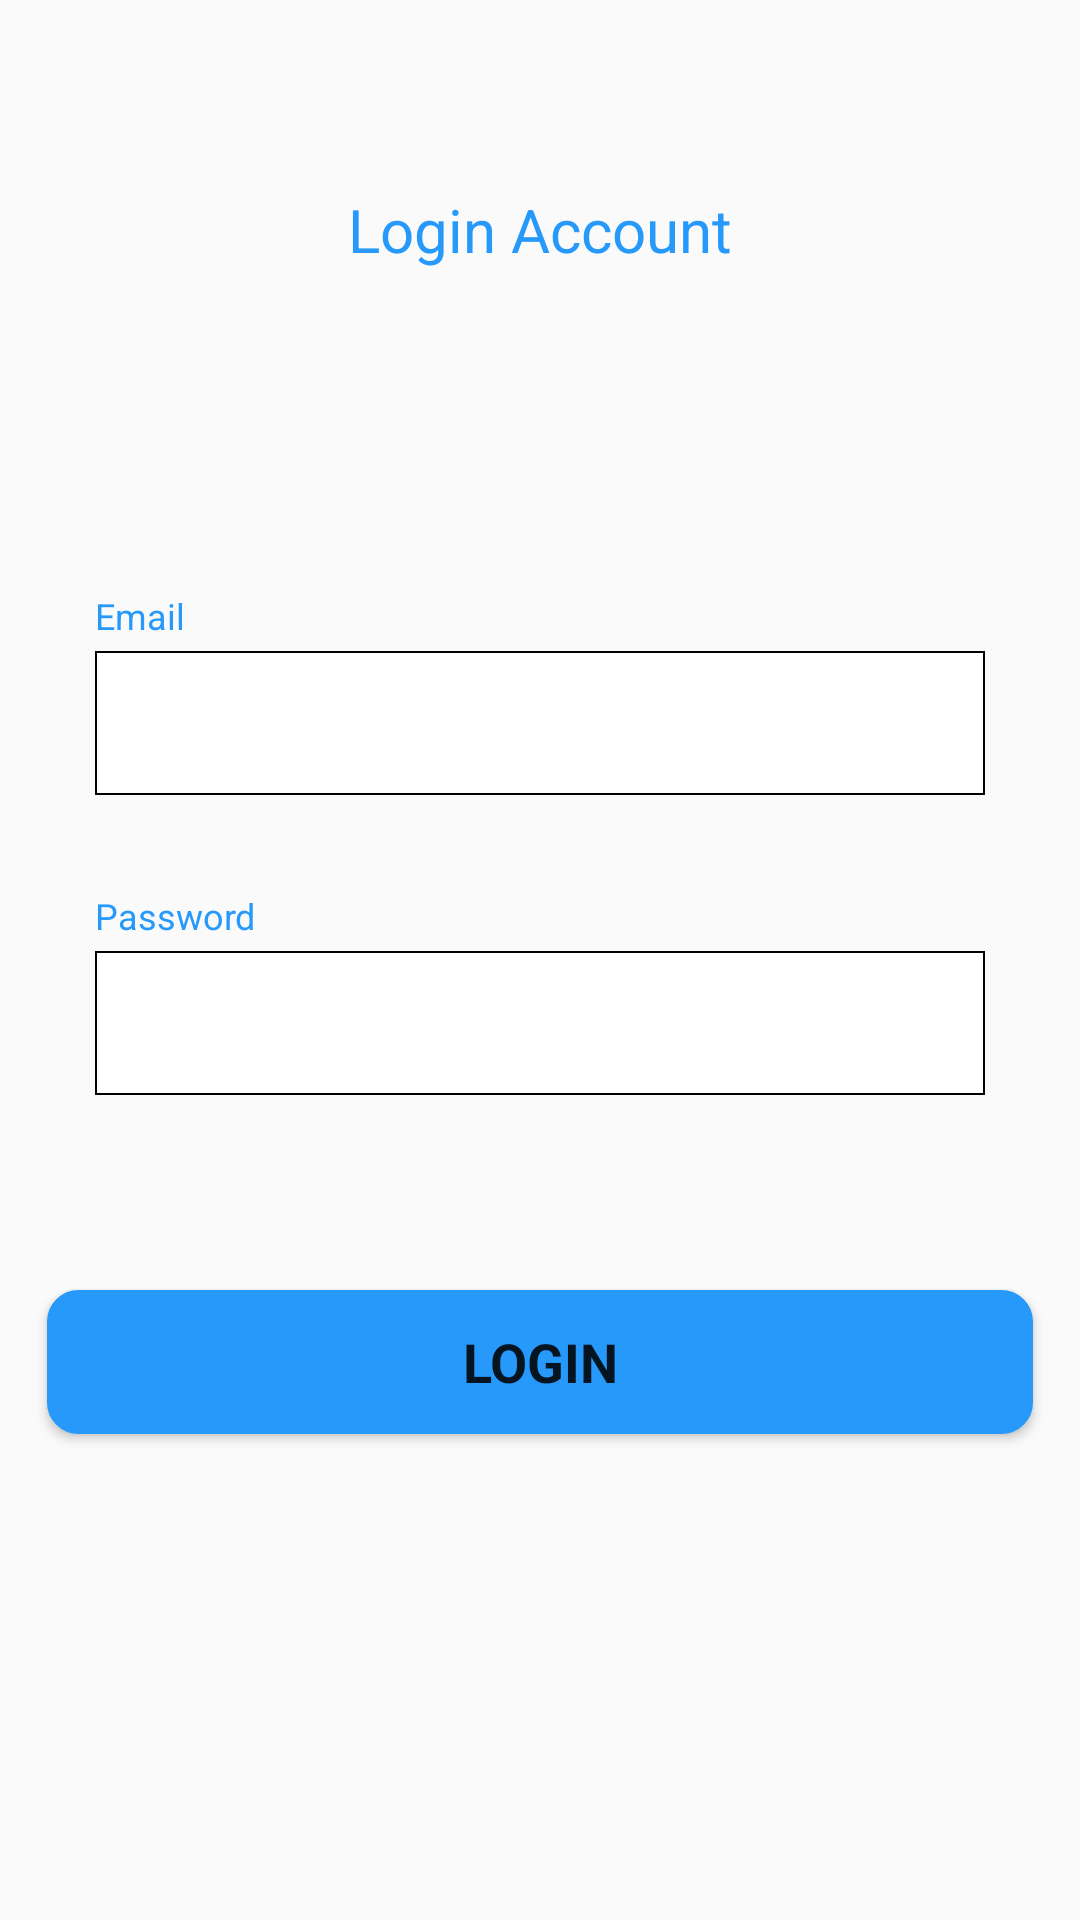

This screen was rendered from an Android layout file. Write that file and the resources it references.
<!-- AndroidManifest.xml: application theme AppTheme.NoActionBar -->
<!-- res/layout/activity_login.xml -->
<?xml version="1.0" encoding="utf-8"?>
<RelativeLayout xmlns:android="http://schemas.android.com/apk/res/android"

    xmlns:tools="http://schemas.android.com/tools"
    android:layout_width="match_parent"
    android:layout_height="match_parent"
    xmlns:app="http://schemas.android.com/apk/res-auto"
    android:paddingBottom="@dimen/activity_vertical_margin"
    android:paddingLeft="@dimen/activity_horizontal_margin"
    android:paddingRight="@dimen/activity_horizontal_margin"
    android:paddingTop="@dimen/activity_vertical_margin"
    tools:context=".create_acc_busi">

    <TextView
        android:id="@+id/textView7"
        android:layout_width="wrap_content"
        android:layout_height="wrap_content"
        android:layout_marginTop="63dp"
        android:text="Login Account"
        android:textColor="#2699fb"
        android:textSize="20sp"
        android:layout_centerHorizontal="true"
        tools:text="Login Account" />

    <RelativeLayout
        android:layout_width="wrap_content"
        android:layout_height="match_parent"
        android:orientation="vertical"
        >


        <RelativeLayout
            android:layout_width="wrap_content"
            android:layout_height="200dp"
            android:layout_marginTop="192dp"
            android:gravity="center_horizontal">

            <TextView
                android:id="@+id/email1"
                android:layout_width="match_parent"
                android:layout_height="wrap_content"
                android:layout_marginLeft="32dp"
                android:layout_marginTop="5dp"
                android:layout_marginRight="32dp"
                android:ems="10"
                android:textColor="#2699FB"
                android:inputType="textPersonName"
                android:text="Email"

                android:textSize="12dp" />

            <EditText
                android:id="@+id/email"

                android:layout_width="match_parent"
                android:layout_height="48dp"
                android:layout_centerHorizontal="true"
                android:layout_marginLeft="32dp"
                android:layout_marginTop="25dp"
                android:layout_marginRight="32dp"
                android:textColor="#2699FB"
                android:background="@drawable/border"
                android:ems="10"
                android:inputType="textEmailAddress"
                android:paddingLeft="18dp"
                android:paddingTop="12dp"
                android:paddingBottom="12dp"
                android:textSize="14dp" />
        </RelativeLayout>

        <RelativeLayout
            android:layout_width="wrap_content"
            android:layout_height="200dp"
            android:layout_marginTop="292dp"
            android:gravity="center_horizontal">

            <TextView
                android:id="@+id/password1"
                android:layout_width="match_parent"
                android:layout_height="wrap_content"
                android:layout_marginLeft="32dp"
                android:layout_marginTop="5dp"
                android:layout_marginRight="32dp"
                android:ems="10"
                android:textColor="#2699FB"

                android:inputType="textPersonName"
                android:text="Password"
                android:textSize="12dp" />

            <EditText
                android:id="@+id/password"
                android:layout_width="match_parent"
                android:layout_height="48dp"
                android:layout_centerHorizontal="true"
                android:layout_marginLeft="32dp"
                android:layout_marginTop="25dp"
                android:layout_marginRight="32dp"
                android:background="@drawable/border"
                android:textColor="#2699FB"
                android:ems="10"
                android:inputType="textPassword"
                android:paddingLeft="18dp"
                android:paddingTop="12dp"
                android:paddingBottom="12dp"
                android:textSize="14dp" />
        </RelativeLayout>

        <Button
            android:id="@+id/letsstart"
            style="@style/Widget.AppCompat.Button"

            android:layout_width="match_parent"
            android:layout_height="48dp"

            android:layout_centerHorizontal="true"
            android:layout_marginLeft="32dp"

            android:layout_marginTop="430dp"
            android:background="@drawable/mybutton"
            android:fadingEdge="horizontal|vertical"
            android:radius="15dp"
            android:text="Login"
            android:textAllCaps="true"
            android:textAppearance="@style/TextAppearance.AppCompat.Body1"
            android:textSize="18sp"
            android:textStyle="bold"
           />

    </RelativeLayout>
</RelativeLayout>
<!-- resources referenced by this layout -->
<resources>
  <!-- drawable border (drawable) -->
  <shape xmlns:android="http://schemas.android.com/apk/res/android"
          android:shape="rectangle">
  
  
          <stroke
              android:width="2px"
              android:color="#000000" />
          <solid android:color="#ffffff" />
      </shape>
  <!-- drawable mybutton (drawable) -->
  <?xml version="1.0" encoding="utf-8"?>
          <shape xmlns:android="http://schemas.android.com/apk/res/android">
              
              <solid android:color="#2699FB"/>
              <corners
                  android:radius="10dp" />
              <padding
                  android:left="10dp"
                  android:top="10dp"
                  android:right="10dp"
                  android:bottom="10dp" />
              <stroke
                  android:width="3px" android:color="#2699FB"/>
          </shape>
  <style name="AppTheme.NoActionBar" parent="Theme.AppCompat.Light.DarkActionBar">
          <item name="windowActionBar">false</item>
          <item name="windowNoTitle">true</item>
          <item name="android:imeFullscreenBackground">@color/colorPrimary</item>
  
  
      </style>
  <color name="colorPrimary">#008577</color>
</resources>
